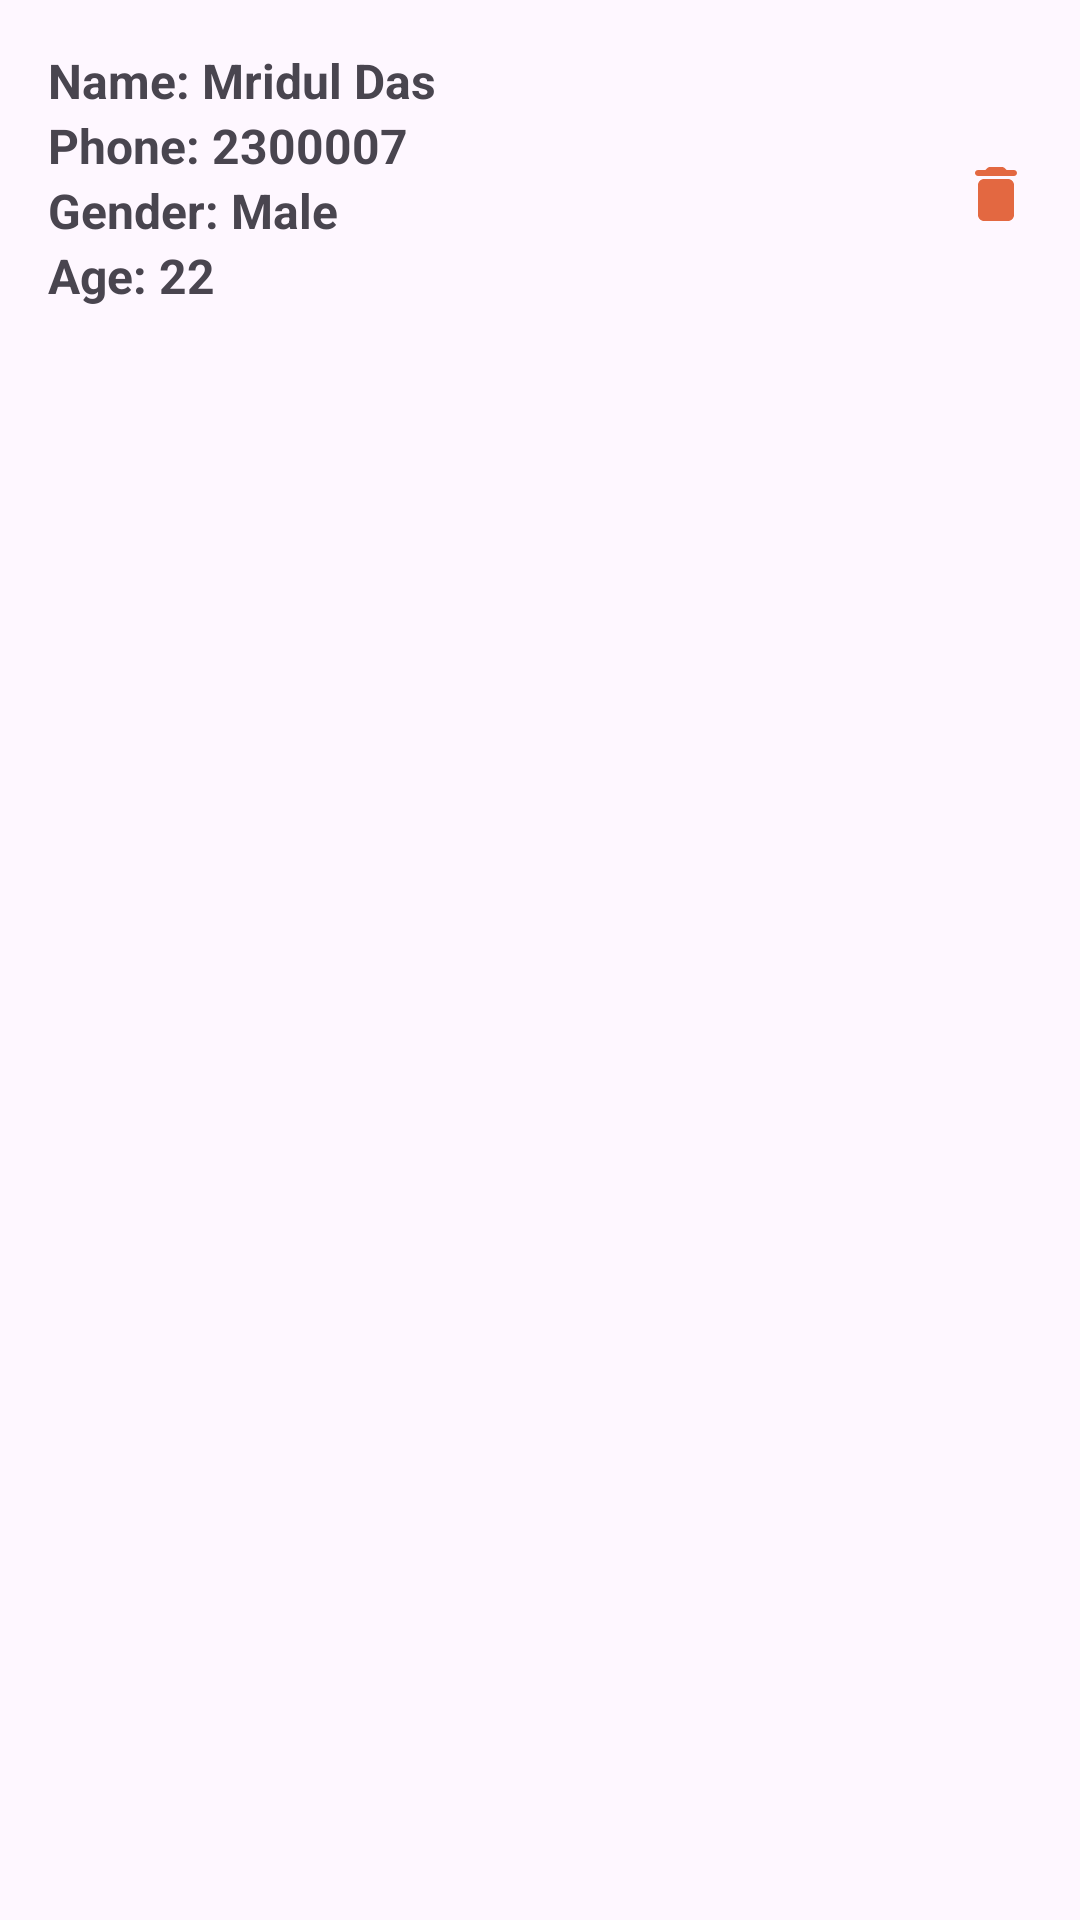

This screen was rendered from an Android layout file. Write that file and the resources it references.
<!-- AndroidManifest.xml: application theme Theme.Super50PSCAttandance -->
<!-- res/layout/layout_ticket_person.xml -->
<?xml version="1.0" encoding="utf-8"?>
<LinearLayout xmlns:android="http://schemas.android.com/apk/res/android"
    android:layout_width="match_parent"
    android:layout_height="wrap_content"
    xmlns:tools="http://schemas.android.com/tools"
    android:orientation="vertical">

    <RelativeLayout
        android:layout_width="match_parent"
        android:layout_height="wrap_content"
        android:orientation="horizontal">

        <LinearLayout
            android:layout_marginStart="16dp"
            android:layout_toStartOf="@id/deleteImageView"
            android:layout_width="match_parent"
            android:layout_height="wrap_content"
            android:orientation="vertical"
            android:layout_marginTop="16dp">

            <TextView
                android:id="@+id/textViewName"
                android:layout_width="match_parent"
                android:layout_height="wrap_content"
                android:text="Name: Mridul Das"
                android:textSize="16sp"
                android:textStyle="bold"/>

            <TextView
                android:id="@+id/textViewPhoneNo"
                android:layout_width="match_parent"
                android:layout_height="wrap_content"
                android:text="Phone: 2300007"
                android:textSize="16sp"
                android:textStyle="bold"/>

            <TextView
                android:id="@+id/textViewGender"
                android:layout_width="match_parent"
                android:layout_height="wrap_content"
                android:text="Gender: Male"
                android:textSize="16sp"
                android:textStyle="bold"/>

            <TextView
                android:id="@+id/textViewAge"
                android:layout_width="match_parent"
                android:layout_height="wrap_content"
                android:text="Age: 22"
                android:textSize="16sp"
                android:textStyle="bold"/>

            <TextView
                android:id="@+id/textViewDate"
                android:layout_width="match_parent"
                android:layout_height="wrap_content"
                android:textSize="14sp"
                android:textStyle="bold"
                android:layout_marginBottom="8dp"
                android:textColor="@color/green"
                tools:text="Attendance On: 11:23 AM,22 June 2023"/>

        </LinearLayout>

        <ImageView
            android:id="@+id/deleteImageView"
            android:layout_width="wrap_content"
            android:clickable="true"
            android:layout_centerVertical="true"
            android:focusable="true"
            android:foreground="?attr/selectableItemBackgroundBorderless"
            android:layout_height="wrap_content"
            android:layout_alignParentEnd="true"
            android:layout_marginStart="16dp"
            android:layout_marginTop="16dp"
            android:layout_marginEnd="16dp"
            android:layout_marginBottom="16dp"
            android:src="@drawable/round_delete_24" />

    </RelativeLayout>

</LinearLayout>
<!-- resources referenced by this layout -->
<resources>
  <color name="green">#4CAF50</color>
  <!-- drawable round_delete_24 (drawable) -->
  <vector android:height="24dp" android:tint="@color/red"
      android:viewportHeight="24" android:viewportWidth="24"
      android:width="24dp" xmlns:android="http://schemas.android.com/apk/res/android">
      <path android:fillColor="@android:color/white" android:pathData="M6,19c0,1.1 0.9,2 2,2h8c1.1,0 2,-0.9 2,-2V9c0,-1.1 -0.9,-2 -2,-2H8c-1.1,0 -2,0.9 -2,2v10zM18,4h-2.5l-0.71,-0.71c-0.18,-0.18 -0.44,-0.29 -0.7,-0.29H9.91c-0.26,0 -0.52,0.11 -0.7,0.29L8.5,4H6c-0.55,0 -1,0.45 -1,1s0.45,1 1,1h12c0.55,0 1,-0.45 1,-1s-0.45,-1 -1,-1z"/>
  </vector>
  <style name="Theme.Super50PSCAttandance" parent="Base.Theme.Super50PSCAttandance" />
  <color name="red">#e36841</color>
  <style name="Base.Theme.Super50PSCAttandance" parent="Theme.Material3.Light.NoActionBar">
          
          
      </style>
</resources>
